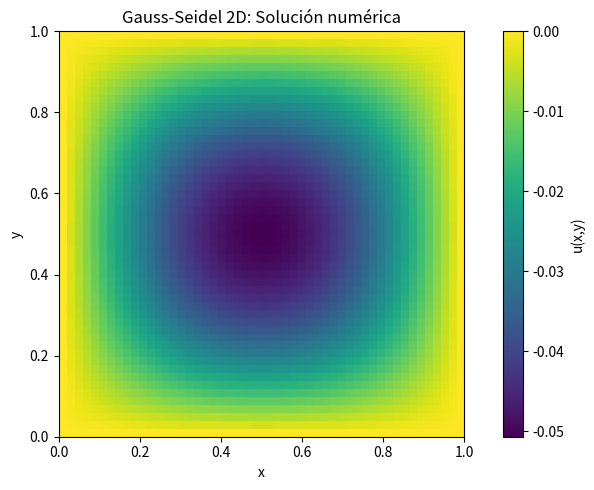
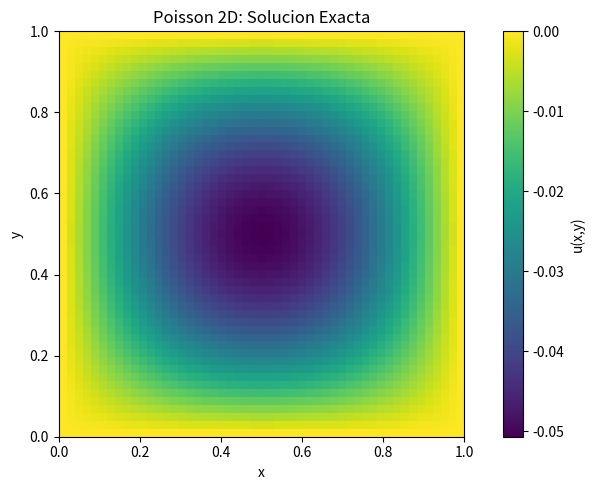
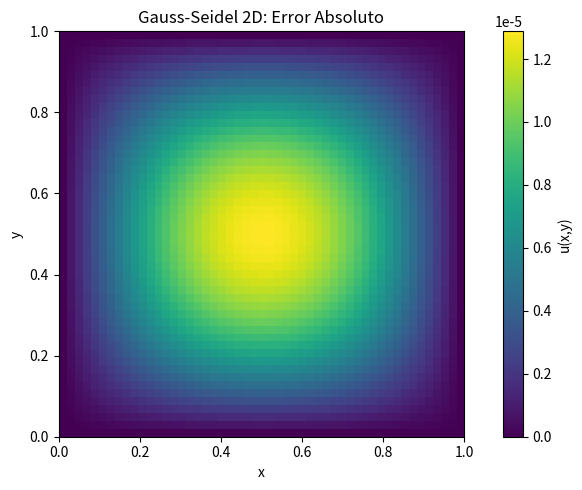
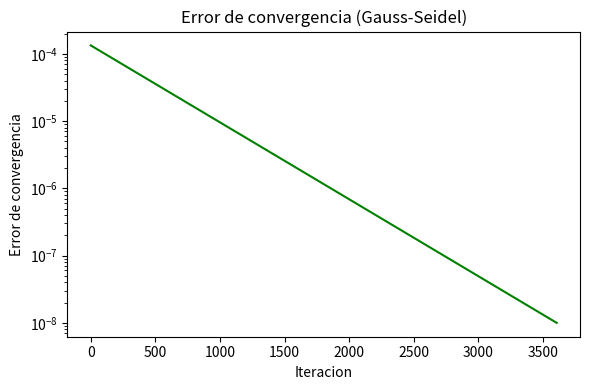

Recreate these plots in Python, in order.
import numpy as np
import matplotlib.pyplot as plt

# Se proceden a importar las librerías necesarias para el método de Guass-Seidel. 
# Se proceden a invocar funciones de la misma forma que se hizo para el método de poisson_2d_jacobi
# Gracias a lo anterior, podremos definir el algoritmo para ejecutar el método. 

# Procedemos a definir la función fuente

def fuente(x, y):
    return np.sin(np.pi * x) * np.sin(np.pi *y)

def solucion_exacta(x, y):
    return -np.sin(np.pi * x) * np.sin(np.pi * y) / (2.0 * (np.pi)**2)

# En la función anterior, procedimos a definir la solución exacta de la función
# Definimos la función para calcular el error máximo

def error_maximo(u, u_exacta):
    return np.max(np.abs(u-u_exacta))

# Procedemos a ejecutar el método de Gauss-Seidel con una función
def graficar_mapa(u, titulo, nombre_archivo, cmap):
    plt.figure(figsize=(8,5))

    # Procedemos a usar U(x_i, y_j)

    plt.imshow(u.T, origin="lower", extent=[0,1,0,1], cmap="viridis")

    plt.colorbar(label="u(x,y)")
    plt.xlabel("x")
    plt.ylabel("y")
    plt.title(titulo)
    plt.tight_layout()
    plt.savefig(nombre_archivo, dpi=200)
    plt.close()

def graficar_error_convergencia(errores, nombre_archivo):
    plt.figure(figsize=(6, 4))
    plt.plot(errores, color="green") # Procedemos a cambiar el color de la gráfica
    plt.yscale("log") # Escala logarítmica para observar el decrecimiento exponencial del error
    plt.xlabel("Iteracion")
    plt.ylabel("Error de convergencia")
    plt.title("Error de convergencia (Gauss-Seidel)")
    plt.tight_layout()
    plt.savefig(nombre_archivo, dpi=200)
    plt.close()

def main():
    N = 50 # Colocamos el número de iteraciones
    h = 1.0/N # Colocamos el paso
    tol = 1e-8
    max_iter = 200000

    # Colocamos el dominio para x y y

    x = np.linspace(0.0, 1.0, N+1) #N + 1 se realiza por el tema del paso
    y = np.linspace(0.0, 1.0, N+1)

    X, Y = np.meshgrid(x, y, indexing="ij")

    f_evaluada = fuente(X,Y)
    u_exacta = solucion_exacta(X,Y) # El arreglo para X y Y se utiliza para la solución u_exacta

    # NOTA: En Gauss-Seidel no requerimos u_new para el almacenamiento del bloque completo, ya que las actualizaciones ocurren sobre la misma matriz 'u'

    u = np.zeros((N+1, N+1))

    errores_convergencia = [] # Agregamos una lista en blanco para generar un lugar donde se pueda almacenar los arreglos de conveiencia

    iteracion = 0
    error_conv = 1.0

    while error_conv > tol and iteracion < max_iter:
        # Procedemos a guardar una copia exacta para evaluar la convergencia al final del paso completo

        u_old = u.copy()

        # Procedemos a realizar una actualización fila por fila consecutiva para logar un Gauss-Seidel real y donde apliquemos una formulación específica para vectores
        # Esto lo podemos conseguir mediante un bucle for para recorrer cada parte del arreglo matricial
        # AL recorrer i, la fila 'i-1' ya contiene los valores nuevos de esta iteración. 

        for i in range(1, N):
            u[i, 1:N] = 0.25 * (u[i+1, 1:N] + u[i-1, 1:N] + u[i, 2:N+1] + u[i, 0:N-1] - (h**2) *f_evaluada[i, 1:N])
        
        error_conv = np.max(np.abs(u[1:N, 1:N] - u_old[1:N, 1:N]))
        errores_convergencia.append(error_conv)

        # Procedemos a incrementar el contador de iteraciones para que esto no recurra en un bucle infinito sin que estas se guarden

        iteracion += 1

    error_exacto = error_maximo(u, u_exacta)

    # Procedemos a mostrar los resultados en la consola

    print("Método: Gauss-Seidel 2D")
    print("N = ",N)
    print("h = ", h)
    print("Tolerancia = ", tol)
    print("Iteraciones = ", iteracion)
    print("Error de convergencia final = ", error_conv)
    print("Error maximo vs. solución exacta =", error_exacto)

    # Procedemos generar mapas de calor para cada solución

    graficar_mapa(u, "Gauss-Seidel 2D: Solución numérica", "solucion_gauss_seidel_mapacalor.png", "viridis")
    graficar_mapa(u_exacta, "Poisson 2D: Solucion Exacta", "solucion_exacta_mapacalor.png", "viridis")

    # Colocamos ahora el mapa de calor para el error absoluto

    error_absoluto = np.abs(u-u_exacta)
    graficar_mapa(error_absoluto, "Gauss-Seidel 2D: Error Absoluto", "error_absoluto_gauss_seidel_heatmap.png", cmap="coolwarm")
    graficar_error_convergencia(errores_convergencia, "error_convergencia_gauss_seidel.png")
    plt.show()

if __name__ == "__main__":
    main()
